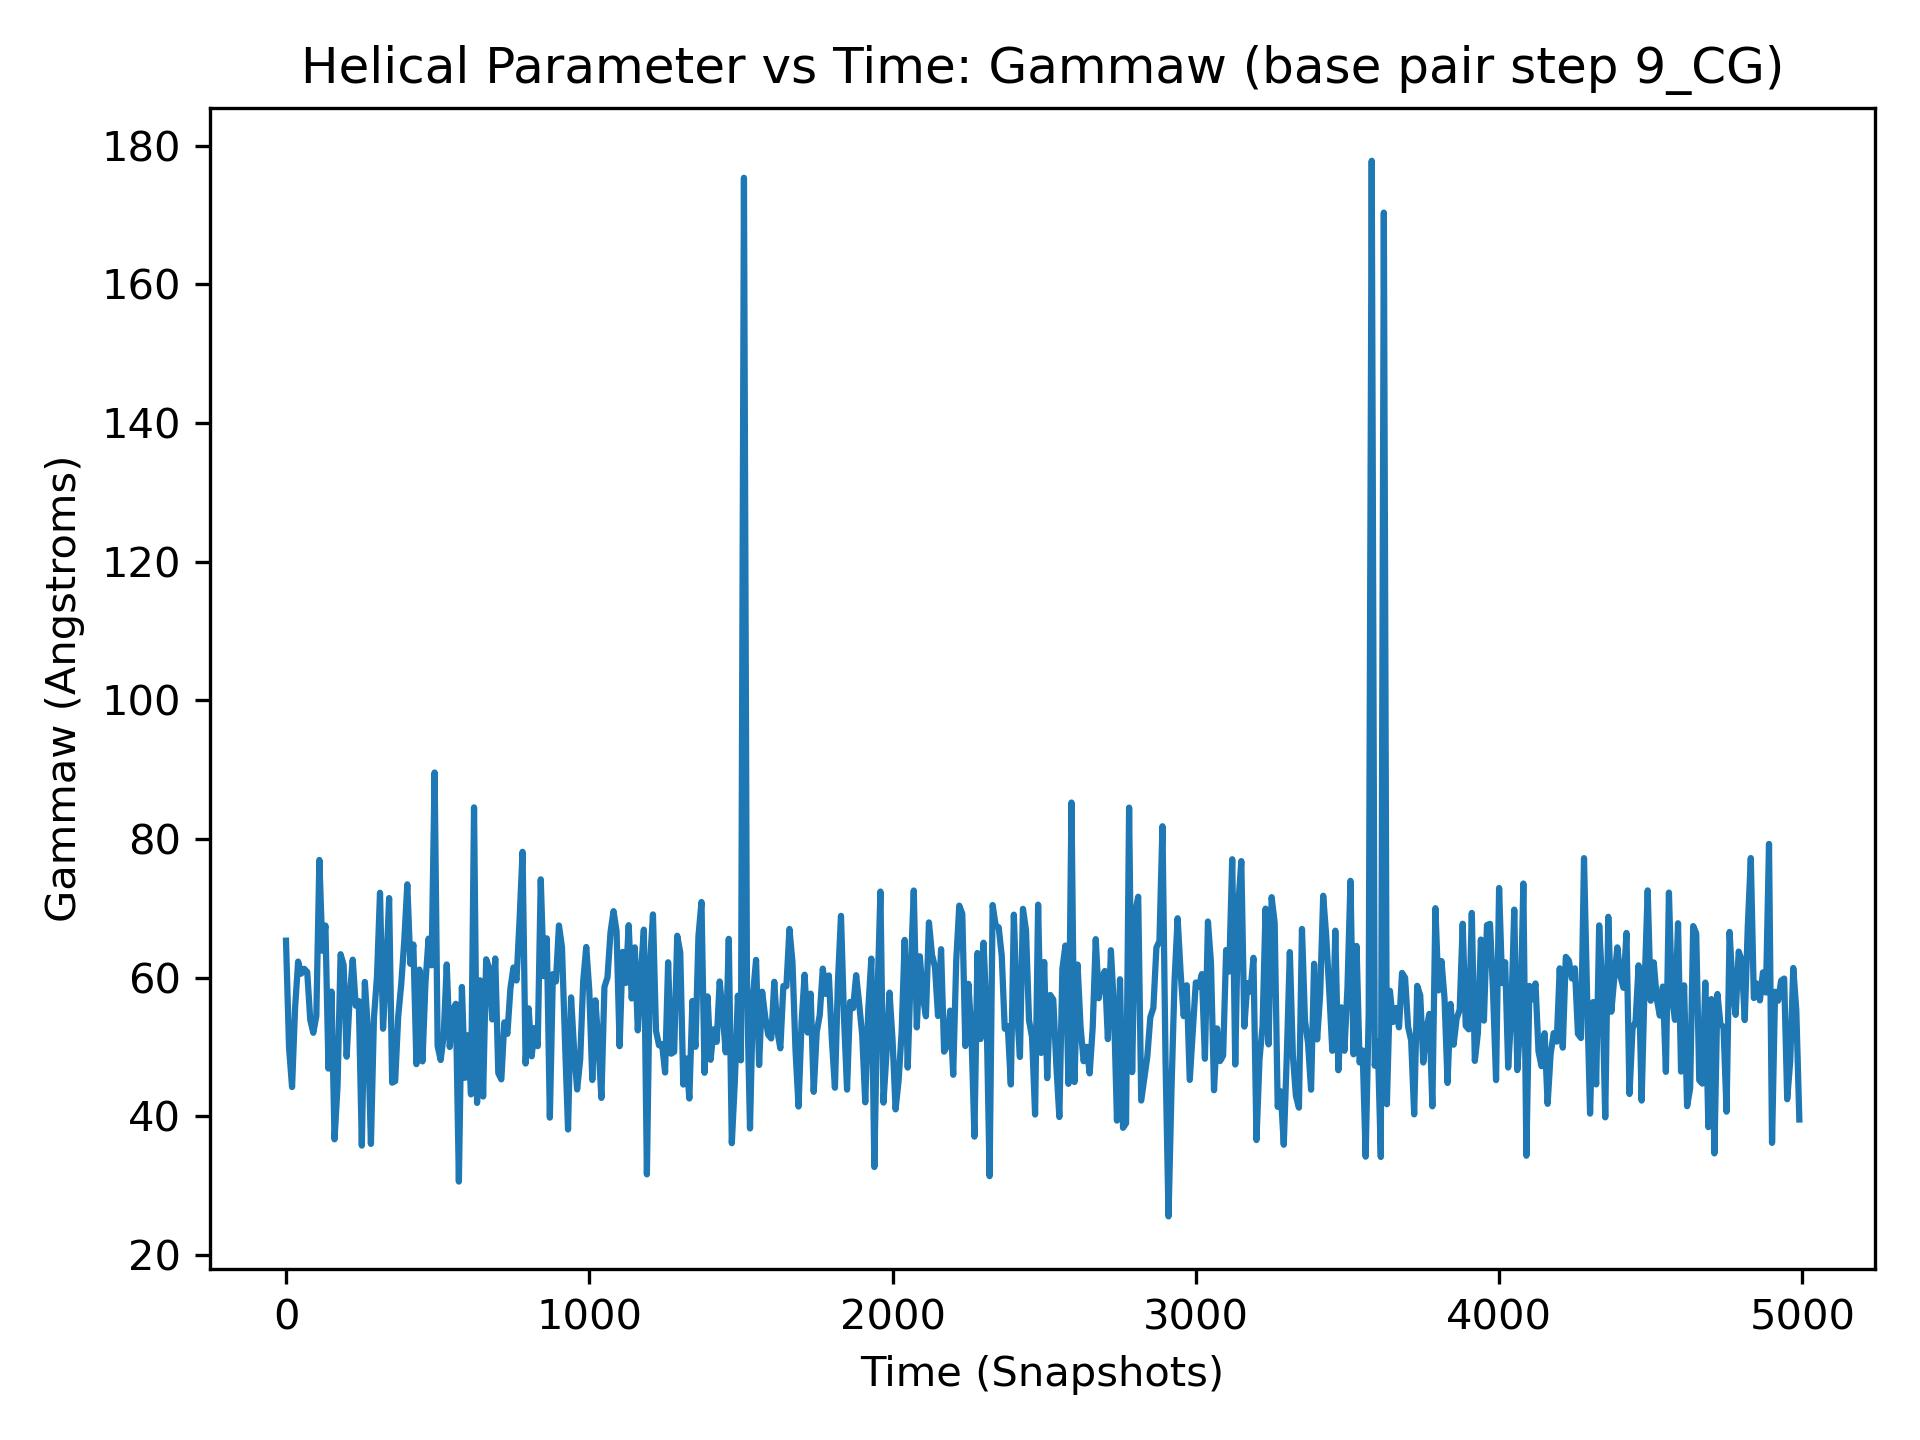

Data behind this chart, as committed beside it:
, 9_CG
0, 65.35
1, 43.79
2, 54.7
3, 56.99
4, 53.02
5, 55.87
6, 44.1
7, 53.99
8, 51.94
9, 58.29
10, 49.99
11, 47.84
12, 54.94
13, 65.4
14, 58.28
15, 50.24
16, 62.84
17, 63.44
18, 53.33
19, 76.88
20, 44.24
21, 42.72
22, 42.58
23, 66.79
24, 69.65
25, 55.78
26, 53.93
27, 47.75
28, 61.01
29, 61.44
30, 55.68
31, 60.74
32, 60.03
33, 62.6
34, 49.47
35, 48.63
36, 57.26
37, 58.54
38, 53.2
39, 47.97
40, 62.33
41, 82.59
42, 43.48
43, 69.62
44, 55.06
45, 61.99
46, 67.02
47, 72.93
48, 56.13
49, 71.46
50, 60.59
51, 49.83
52, 46.55
53, 57.27
54, 51.62
55, 62.68
56, 60.82
57, 52.94
58, 68.94
59, 63.3
... 4,940 more rows
